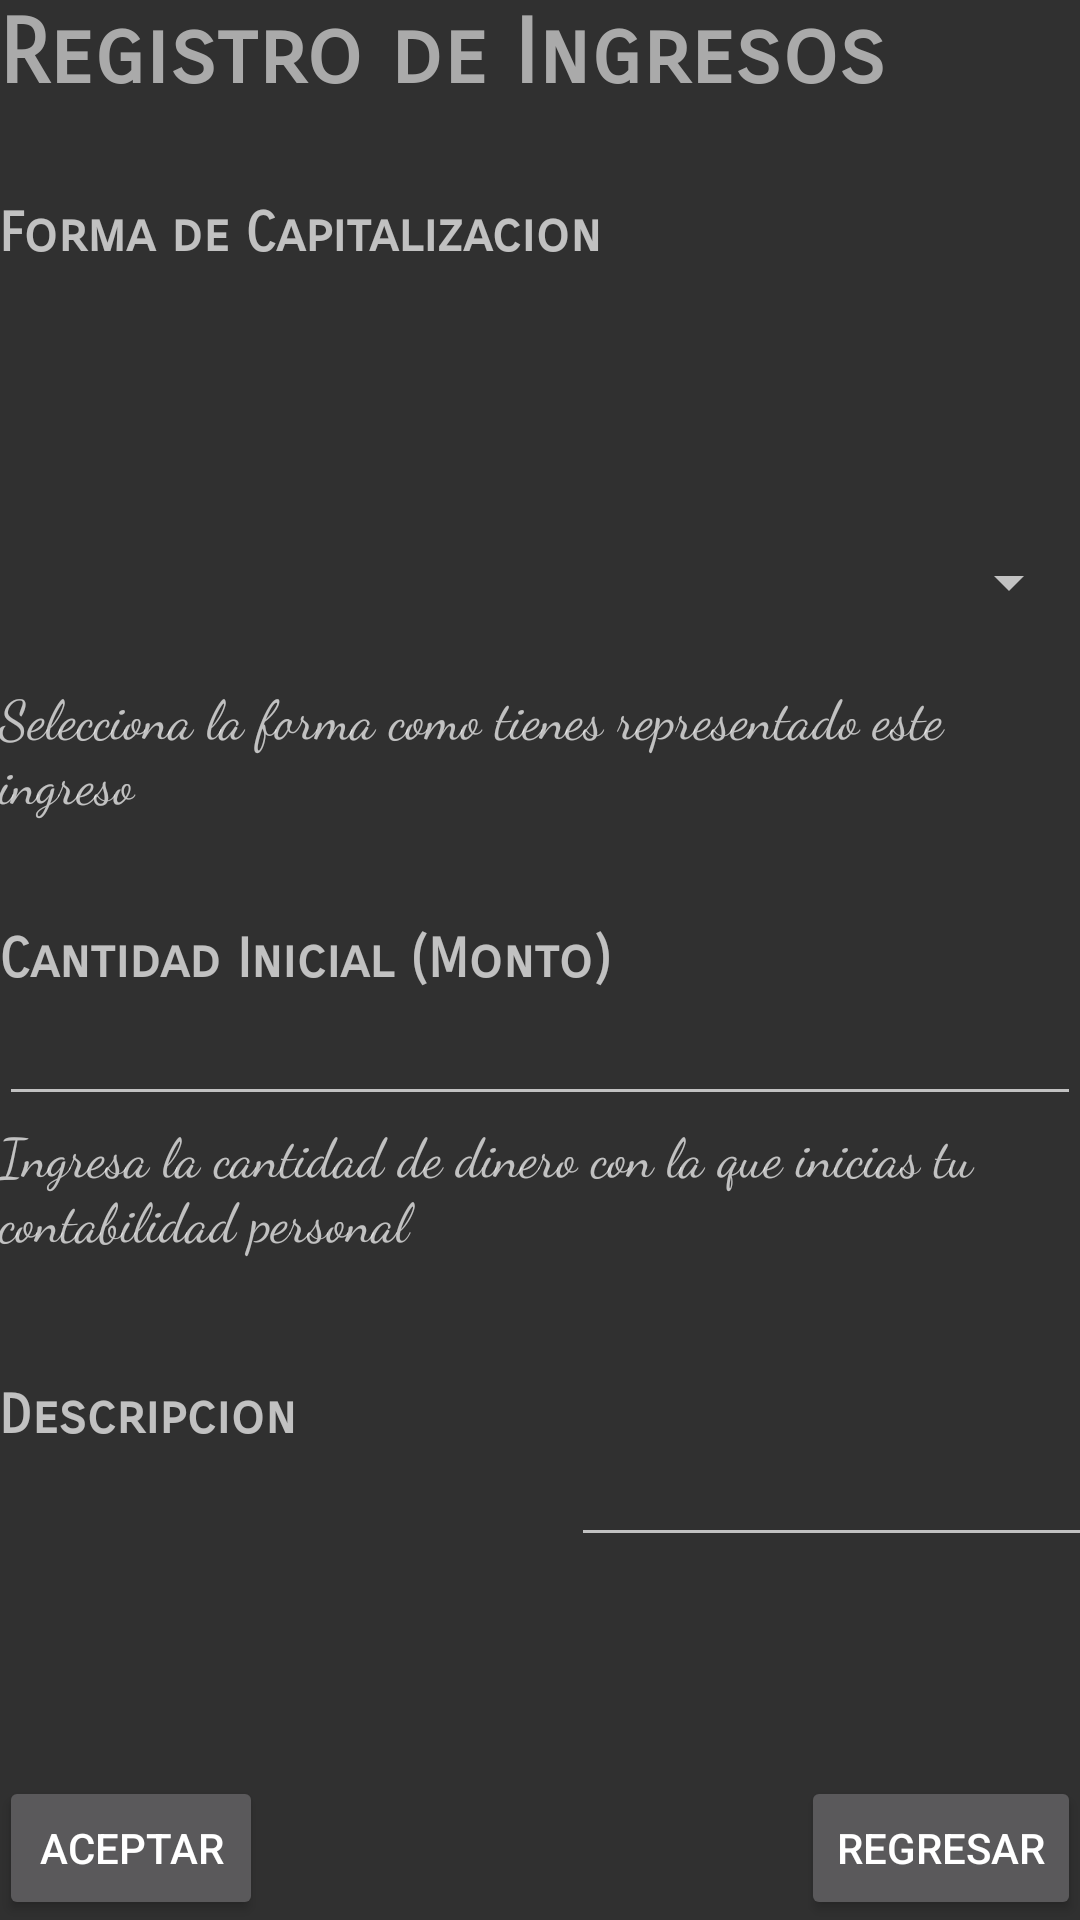

The Android layout XML behind this screen, and the referenced resources:
<!-- AndroidManifest.xml: application theme AppTheme -->
<!-- res/layout/activity_registrar__ingreso.xml -->
<?xml version="1.0" encoding="utf-8"?>
<RelativeLayout xmlns:android="http://schemas.android.com/apk/res/android"
    xmlns:tools="http://schemas.android.com/tools"
    android:id="@+id/activity_registrar__ingreso"
    android:theme="@style/AppTheme"
    android:layout_width="match_parent"
    android:layout_height="match_parent"
    android:paddingBottom="@dimen/activity_vertical_margin"
    android:paddingLeft="@dimen/activity_horizontal_margin"
    android:paddingRight="@dimen/activity_horizontal_margin"
    android:paddingTop="@dimen/activity_vertical_margin"
    tools:context="programaciondario_1.proyectodemo.Registrar_Ingreso">


    <TextView
        android:text="@string/tx_explicacion3"
        android:layout_width="match_parent"
        android:layout_height="wrap_content"
        android:id="@+id/textView15"
        android:fontFamily="sans-serif-smallcaps"
        android:textStyle="normal|bold"
        android:textColor="@android:color/darker_gray"
        android:textSize="30sp"
        android:layout_alignParentTop="true"
        android:layout_alignParentLeft="true"
        android:layout_alignParentStart="true" />


    <EditText
            android:layout_width="match_parent"
            android:layout_height="wrap_content"
            android:inputType="number"
            android:ems="10"
            android:id="@+id/editText"
        android:singleLine="true"
        android:layout_below="@+id/textView8"
        android:layout_alignParentLeft="true"
        android:layout_alignParentStart="true" />

    <TextView
            android:text="@string/tx_formapago"
            android:layout_width="wrap_content"
            android:layout_height="wrap_content"
            android:id="@+id/textView8"
        android:fontFamily="sans-serif-smallcaps"
            android:textStyle="normal|bold"
            android:textSize="18sp"
        android:layout_centerVertical="true"
        android:layout_alignParentLeft="true"
        android:layout_alignParentStart="true" />

    <TextView
        android:text="@string/tx_explicacion2"
        android:layout_width="wrap_content"
        android:layout_height="wrap_content"
        android:id="@+id/textView16"
        android:fontFamily="cursive"
        android:textSize="18sp"
        android:layout_below="@+id/editText"
        android:layout_alignParentLeft="true"
        android:layout_alignParentStart="true" />

    <LinearLayout
        android:orientation="horizontal"
        android:layout_width="match_parent"
        android:layout_height="98dp"
        android:id="@+id/editText23"
        android:weightSum="1"
        android:layout_weight="0.05"
        android:layout_below="@+id/textView16"
        android:layout_alignParentLeft="true"
        android:layout_alignParentStart="true">

        <TextView
            android:text="@string/tx_describcion"
            android:layout_width="127dp"
            android:id="@+id/textView9"
            android:layout_alignParentLeft="true"
            android:layout_alignParentStart="true"
            android:layout_alignTop="@+id/textView8"
            android:layout_weight="1.44"
            android:textSize="18sp"
            android:fontFamily="sans-serif-smallcaps"
            android:textStyle="normal|bold"
            android:layout_height="25dp" />

        <EditText
            android:layout_width="185dp"
            android:layout_height="100dp"
            android:inputType="text"
            android:ems="10"
            android:id="@+id/editText2"
            android:layout_alignParentBottom="true"
            android:layout_alignParentLeft="true"
            android:layout_alignParentStart="true"
            android:layout_marginLeft="14dp"
            android:layout_marginStart="14dp"
            android:layout_marginBottom="28dp" />

    </LinearLayout>

    <Button
        android:text="@string/bt_aceptaringreso"
        android:layout_width="wrap_content"
        android:layout_height="wrap_content"
        android:id="@+id/button"
        android:layout_weight="1"
        android:layout_alignParentBottom="true"
        android:layout_alignParentLeft="true"
        android:layout_alignParentStart="true" />

    <Button
        android:text="@string/bt_regresaringreso"
        android:layout_width="wrap_content"
        android:layout_height="wrap_content"
        android:id="@+id/button3"
        android:layout_alignParentBottom="true"
        android:layout_alignParentRight="true"
        android:layout_alignParentEnd="true" />

    <TextView
        android:text="@string/tx_explicacion1"
        android:layout_width="match_parent"
        android:layout_height="wrap_content"
        android:id="@+id/textView11"
        android:layout_weight="0.02"
        android:fontFamily="cursive"
        android:textSize="18sp"
        android:layout_above="@+id/textView8"
        android:layout_alignParentLeft="true"
        android:layout_alignParentStart="true"
        android:layout_marginBottom="36dp" />

    <Spinner
        android:layout_width="match_parent"
        android:layout_height="wrap_content"
        android:id="@+id/lista1"
        android:layout_above="@+id/textView11"
        android:layout_alignParentLeft="true"
        android:layout_alignParentStart="true"
        android:layout_marginBottom="20dp" />

    <TextView
            android:text="@string/tx_ingresos"
            android:layout_width="wrap_content"
            android:layout_height="wrap_content"
            android:id="@+id/textView10"
        android:typeface="sans"
            android:textStyle="normal|bold"
            android:fontFamily="sans-serif-smallcaps"
            android:textSize="18sp"
        android:layout_below="@+id/textView15"
        android:layout_alignParentLeft="true"
        android:layout_alignParentStart="true"
        android:layout_marginTop="31dp" />

</RelativeLayout>
<!-- resources referenced by this layout -->
<resources>
  <string name="bt_aceptaringreso">Aceptar</string>
  <string name="bt_regresaringreso">Regresar</string>
  <string name="tx_describcion">Descripcion</string>
  <string name="tx_explicacion1">Selecciona la forma como tienes representado este ingreso</string>
  <string name="tx_explicacion2">Ingresa la cantidad de dinero con la que inicias tu contabilidad personal</string>
  <string name="tx_explicacion3">Registro de Ingresos</string>
  <string name="tx_formapago">Cantidad Inicial (Monto)</string>
  <string name="tx_ingresos">Forma de Capitalizacion</string>
  <style name="AppTheme" parent="Theme.AppCompat.NoActionBar">
          
          <item name="colorPrimary">@color/colorPrimary</item>
          <item name="colorPrimaryDark">@color/black</item>
          <item name="colorAccent">@color/white</item>
      </style>
  <!-- not gathered from this repository: default colours our renderer supplied (Android Studio template values) -->
  <color name="black">#FF000000</color>
  <color name="white">#FFFFFFFF</color>
  <color name="colorPrimary">#FF6200EE</color>
</resources>
